Run: headless pygame with SDL's dummy video driver; simulated clock (each Clock.tick advances the game by its frame time, no real sleeping); random seed 0; keys injected as events and as key.get_pressed() state; no mouse input.
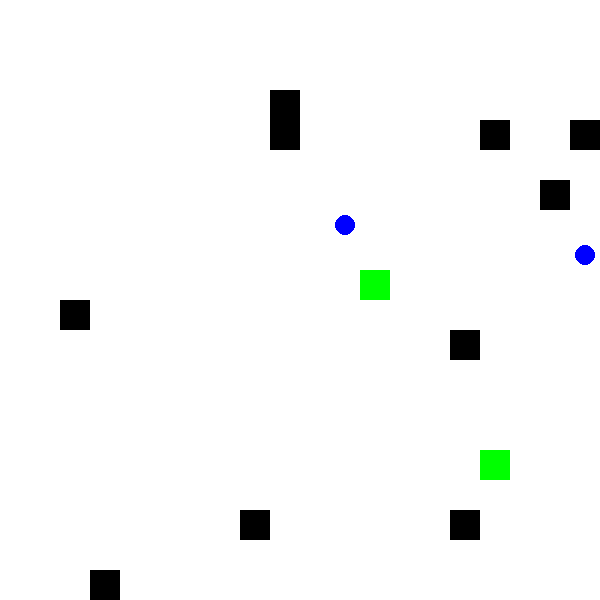
Frame 1 of 4 · flips 1–60 · no input
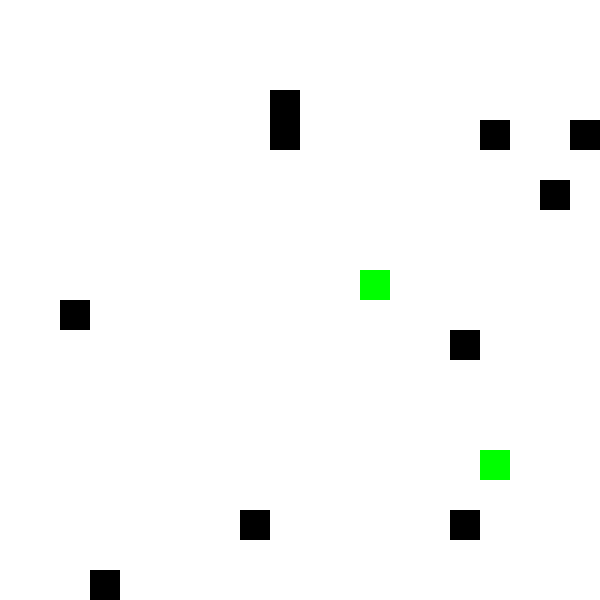
Frame 2 of 4 · flips 61–180 · tapped SPACE, RETURN · held RIGHT (→), D
Frame 3 of 4 · flips 181–300 · held DOWN (↓), S · screen unchanged from frame 2, image omitted
Frame 4 of 4 · flips 301–420 · held LEFT (←), A, UP (↑), W · screen unchanged from frame 3, image omitted

The pygame program that drew these frames:

import pygame
import random

# 初始化pygame
pygame.init()

# 游戏设置
WIDTH, HEIGHT = 600, 600  # 窗口大小
GRID_SIZE = 30  # 网格大小
GRID_WIDTH = WIDTH // GRID_SIZE
GRID_HEIGHT = HEIGHT // GRID_SIZE
FPS = 10  # 帧率

# 颜色
WHITE = (255, 255, 255)
BLACK = (0, 0, 0)
GREEN = (0, 255, 0)
RED = (255, 0, 0)
BLUE = (0, 0, 255)

# 游戏窗口
screen = pygame.display.set_mode((WIDTH, HEIGHT))
pygame.display.set_caption("多智能体路径规划")

# 定义智能体类
class Agent:
    def __init__(self, x, y, color):
        self.x = x
        self.y = y
        self.color = color
        self.goal = None

    def set_goal(self, goal_x, goal_y):
        self.goal = (goal_x, goal_y)

    def move(self, direction):
        if direction == 0:  # 上
            self.y -= 1
        elif direction == 1:  # 右上
            self.x += 1
            self.y -= 1
        elif direction == 2:  # 右
            self.x += 1
        elif direction == 3:  # 右下
            self.x += 1
            self.y += 1
        elif direction == 4:  # 下
            self.y += 1
        elif direction == 5:  # 左下
            self.x -= 1
            self.y += 1
        elif direction == 6:  # 左
            self.x -= 1
        elif direction == 7:  # 左上
            self.x -= 1
            self.y -= 1

    def draw(self):
        pygame.draw.circle(screen, self.color, (self.x * GRID_SIZE + GRID_SIZE // 2, self.y * GRID_SIZE + GRID_SIZE // 2), GRID_SIZE // 3)

# 定义游戏环境
class GameEnvironment:
    def __init__(self, width, height, num_agents):
        self.width = width
        self.height = height
        self.num_agents = num_agents
        self.grid = [[0] * self.width for _ in range(self.height)]  # 初始化网格
        self.agents = [Agent(random.randint(0, self.width-1), random.randint(0, self.height-1), BLUE) for _ in range(self.num_agents)]
        self.goals = [(random.randint(0, self.width-1), random.randint(0, self.height-1)) for _ in range(self.num_agents)]
        self.obstacles = [(random.randint(0, self.width-1), random.randint(0, self.height-1)) for _ in range(10)]  # 随机障碍物

        for (x, y) in self.obstacles:
            self.grid[y][x] = 1  # 障碍物

    def reset(self):
        self.grid = [[0] * self.width for _ in range(self.height)]
        for (x, y) in self.obstacles:
            self.grid[y][x] = 1  # 重新放置障碍物
        for agent in self.agents:
            agent.x, agent.y = random.randint(0, self.width-1), random.randint(0, self.height-1)
        for i, agent in enumerate(self.agents):
            agent.set_goal(self.goals[i][0], self.goals[i][1])

    def draw(self):
        # 绘制背景
        screen.fill(WHITE)

        # 绘制障碍物
        for i in range(self.height):
            for j in range(self.width):
                if self.grid[i][j] == 1:
                    pygame.draw.rect(screen, BLACK, (j * GRID_SIZE, i * GRID_SIZE, GRID_SIZE, GRID_SIZE))

        # 绘制智能体和目标
        for agent in self.agents:
            agent.draw()
        for goal in self.goals:
            pygame.draw.rect(screen, GREEN, (goal[0] * GRID_SIZE, goal[1] * GRID_SIZE, GRID_SIZE, GRID_SIZE))

    def step(self):
        # 每个智能体选择一个动作
        for agent in self.agents:
            direction = random.randint(0, 7)  # 随机选择一个方向
            agent.move(direction)

# 主程序
def main():
    clock = pygame.time.Clock()
    env = GameEnvironment(GRID_WIDTH, GRID_HEIGHT, num_agents=2)

    # 游戏主循环
    running = True
    while running:
        clock.tick(FPS)

        # 处理事件
        for event in pygame.event.get():
            if event.type == pygame.QUIT:
                running = False

        # 游戏逻辑
        env.step()  # 更新智能体的位置
        env.draw()  # 绘制游戏画面

        # 更新屏幕
        pygame.display.update()

    pygame.quit()

if __name__ == "__main__":
    main()
